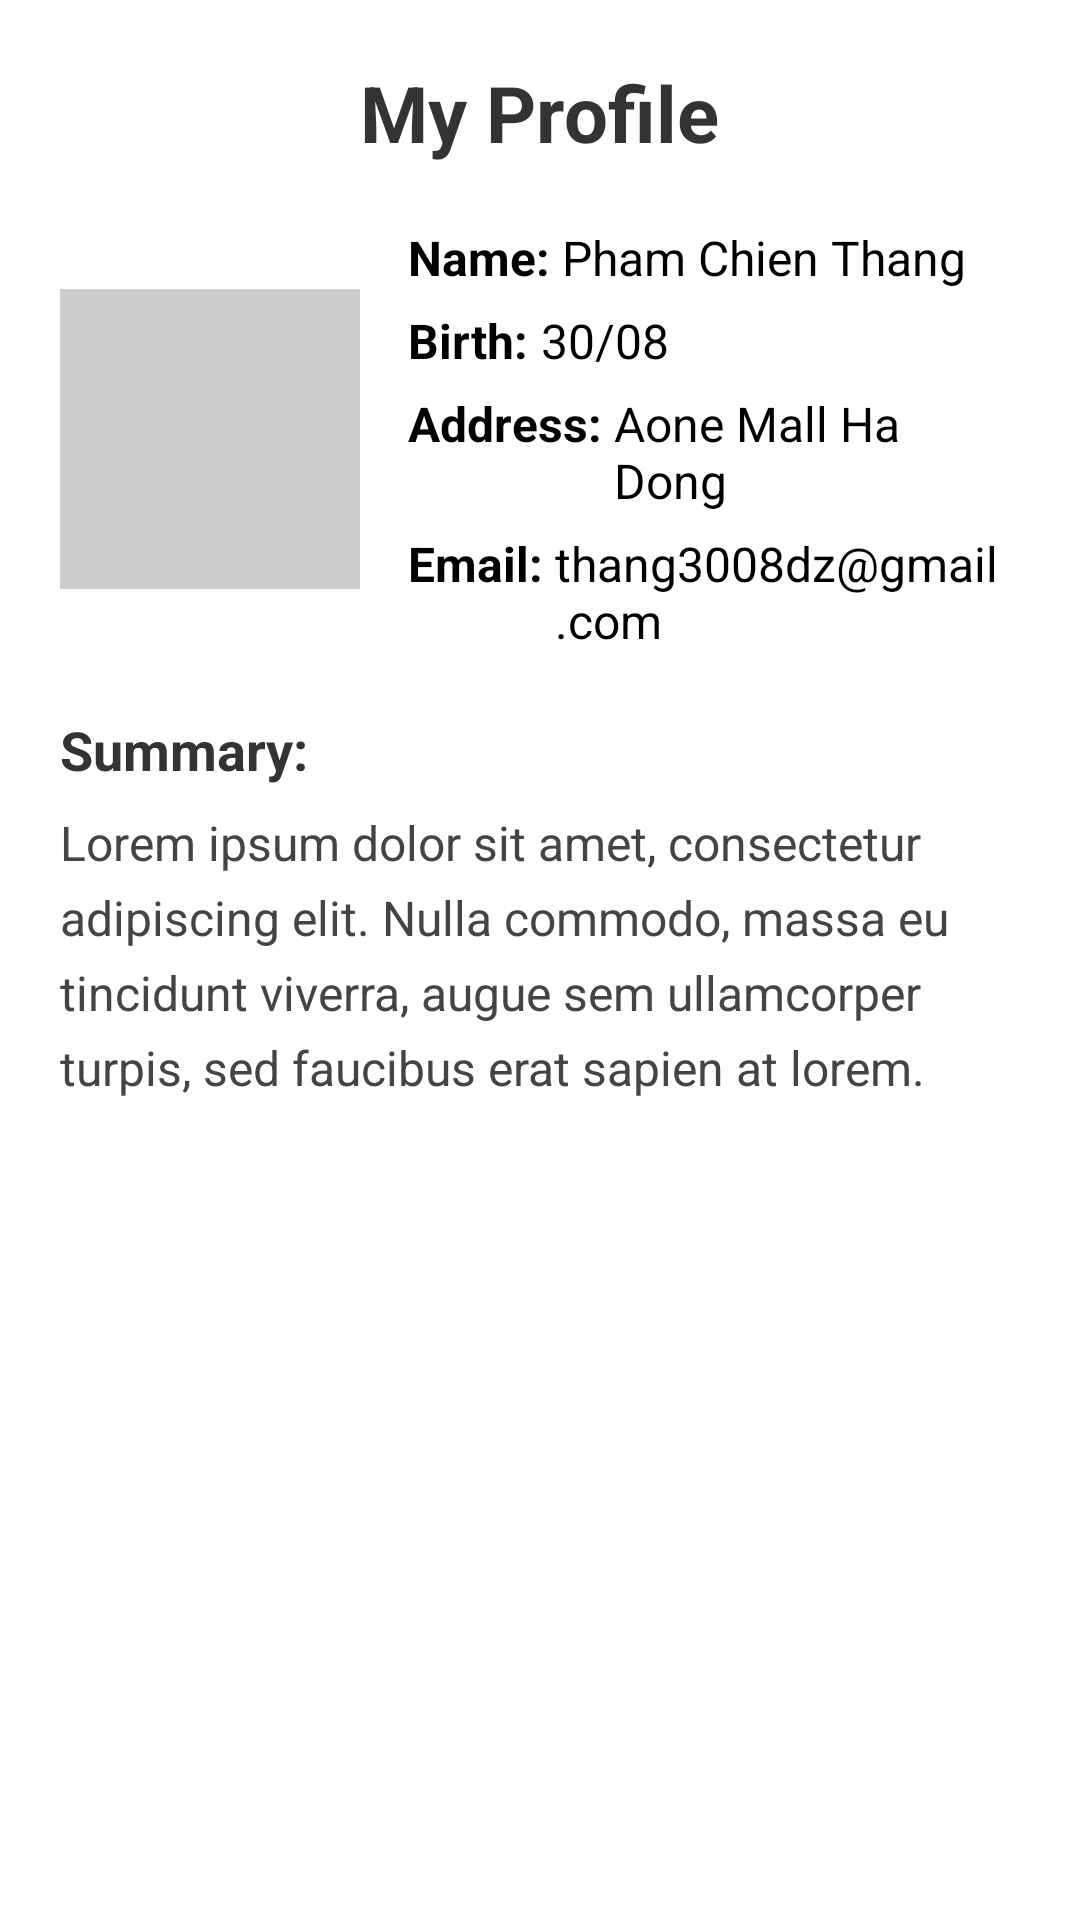

This screen was rendered from an Android layout file. Write that file and the resources it references.
<!-- AndroidManifest.xml: application theme Theme.MyApplication -->
<!-- res/layout/activity_my_profile.xml -->
<?xml version="1.0" encoding="utf-8"?>
<ScrollView xmlns:android="http://schemas.android.com/apk/res/android"
    android:layout_width="match_parent"
    android:layout_height="match_parent"
    android:background="#FFFFFF">

    <LinearLayout
        android:layout_width="match_parent"
        android:layout_height="wrap_content"
        android:orientation="vertical"
        android:padding="20dp"
        android:background="@android:color/white">

        
        <TextView
            android:layout_width="wrap_content"
            android:layout_height="wrap_content"
            android:text="My Profile"
            android:textSize="26sp"
            android:textStyle="bold"
            android:textColor="#333333"
            android:layout_gravity="center_horizontal"
            android:layout_marginBottom="20dp"/>

        
        <LinearLayout
            android:layout_width="match_parent"
            android:layout_height="wrap_content"
            android:orientation="horizontal"
            android:gravity="center_vertical"
            android:layout_marginBottom="20dp">

            <ImageView
                android:layout_width="100dp"
                android:layout_height="100dp"
                android:src="@drawable/logo_btec"
                android:scaleType="centerCrop"
                android:layout_marginEnd="16dp"
                android:background="#CCCCCC"/>

            <LinearLayout
                android:layout_width="0dp"
                android:layout_weight="1"
                android:layout_height="wrap_content"
                android:orientation="vertical">

                
                <LinearLayout
                    android:layout_width="wrap_content"
                    android:layout_height="wrap_content"
                    android:orientation="horizontal"
                    android:layout_marginBottom="6dp">
                    <TextView
                        android:layout_width="wrap_content"
                        android:layout_height="wrap_content"
                        android:text="Name: "
                        android:textStyle="bold"
                        android:textSize="16sp"
                        android:textColor="#000000"/>
                    <TextView
                        android:layout_width="wrap_content"
                        android:layout_height="wrap_content"
                        android:text="Pham Chien Thang"
                        android:textSize="16sp"
                        android:textColor="#000000"/>
                </LinearLayout>

                
                <LinearLayout
                    android:layout_width="wrap_content"
                    android:layout_height="wrap_content"
                    android:orientation="horizontal"
                    android:layout_marginBottom="6dp">
                    <TextView
                        android:layout_width="wrap_content"
                        android:layout_height="wrap_content"
                        android:text="Birth: "
                        android:textStyle="bold"
                        android:textSize="16sp"
                        android:textColor="#000000"/>
                    <TextView
                        android:layout_width="wrap_content"
                        android:layout_height="wrap_content"
                        android:text="30/08"
                        android:textSize="16sp"
                        android:textColor="#000000"/>
                </LinearLayout>

                
                <LinearLayout
                    android:layout_width="wrap_content"
                    android:layout_height="wrap_content"
                    android:orientation="horizontal"
                    android:layout_marginBottom="6dp">
                    <TextView
                        android:layout_width="wrap_content"
                        android:layout_height="wrap_content"
                        android:text="Address: "
                        android:textStyle="bold"
                        android:textSize="16sp"
                        android:textColor="#000000"/>
                    <TextView
                        android:layout_width="wrap_content"
                        android:layout_height="wrap_content"
                        android:text="Aone Mall Ha Dong"
                        android:textSize="16sp"
                        android:textColor="#000000"/>
                </LinearLayout>

                
                <LinearLayout
                    android:layout_width="wrap_content"
                    android:layout_height="wrap_content"
                    android:orientation="horizontal">
                    <TextView
                        android:layout_width="wrap_content"
                        android:layout_height="wrap_content"
                        android:text="Email: "
                        android:textStyle="bold"
                        android:textSize="16sp"
                        android:textColor="#000000"/>
                    <TextView
                        android:layout_width="wrap_content"
                        android:layout_height="wrap_content"
                        android:text="thang3008dz@gmail.com"
                        android:textSize="16sp"
                        android:textColor="#000000"/>
                </LinearLayout>

            </LinearLayout>
        </LinearLayout>

        
        <TextView
            android:layout_width="wrap_content"
            android:layout_height="wrap_content"
            android:text="Summary:"
            android:textStyle="bold"
            android:textSize="18sp"
            android:textColor="#333333"
            android:layout_marginBottom="8dp"/>

        <TextView
            android:layout_width="match_parent"
            android:layout_height="wrap_content"
            android:text="Lorem ipsum dolor sit amet, consectetur adipiscing elit. Nulla commodo, massa eu tincidunt viverra, augue sem ullamcorper turpis, sed faucibus erat sapien at lorem."
            android:textSize="16sp"
            android:textColor="#444444"
            android:lineSpacingExtra="6dp" />
    </LinearLayout>
</ScrollView>
<!-- resources referenced by this layout -->
<resources>
  <style name="Theme.MyApplication" parent="Theme.Material3.DayNight.NoActionBar">
  
          
          <item name="colorPrimary">@color/purple_500</item>
          <item name="colorPrimaryVariant">@color/purple_700</item>
          <item name="colorOnPrimary">@color/white</item>
  
          
          <item name="colorSecondary">@color/teal_200</item>
          <item name="colorSecondaryVariant">@color/teal_700</item>
          <item name="colorOnSecondary">@color/black</item>
  
          
          <item name="android:statusBarColor">?attr/colorPrimaryVariant</item>
  
          
      </style>
  <color name="purple_500">#FF6200EE</color>
  <color name="purple_700">#FF3700B3</color>
  <color name="white">#FFFFFFFF</color>
  <color name="teal_200">#FF03DAC5</color>
  <color name="teal_700">#FF018786</color>
  <color name="black">#FF000000</color>
</resources>
